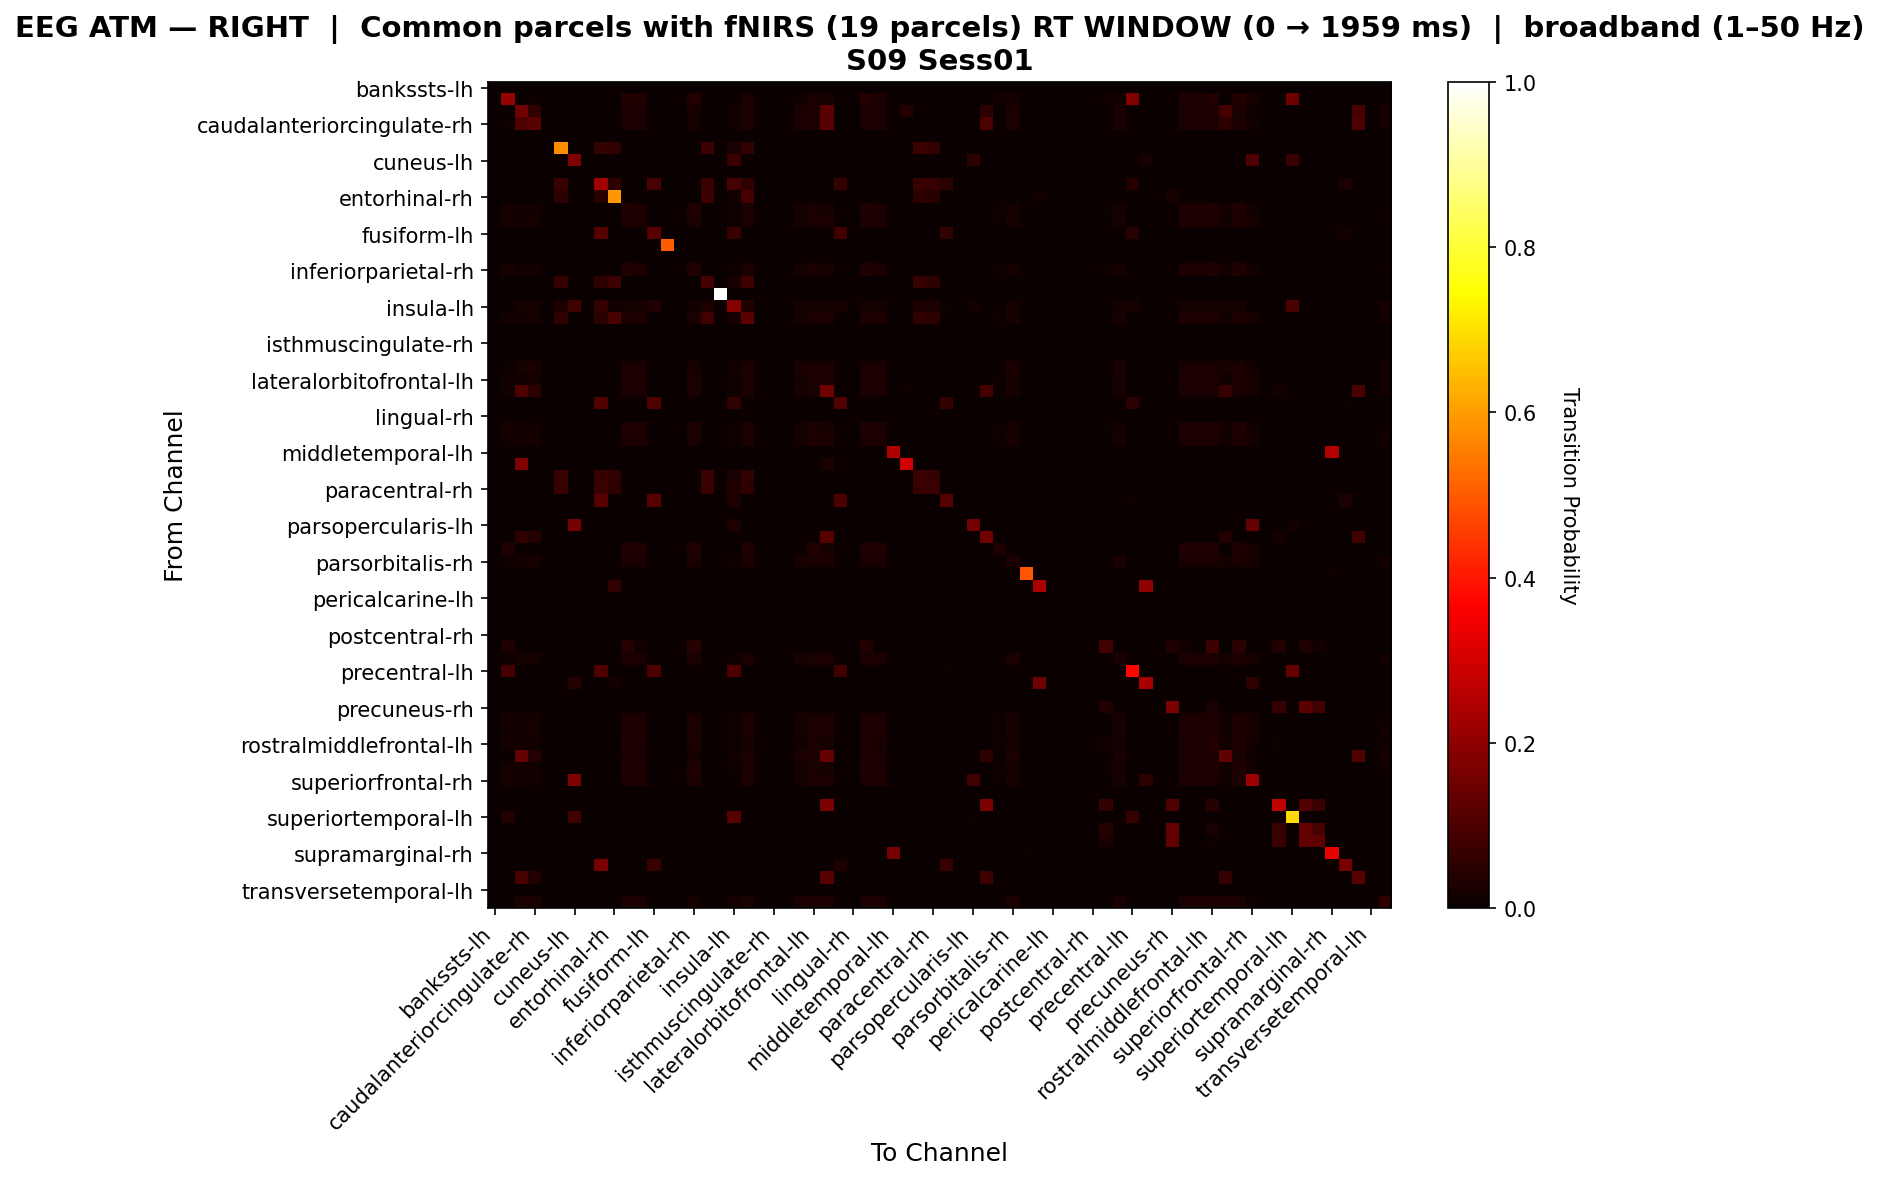

The table this chart was drawn from, first rows:
, bankssts-lh, bankssts-rh, caudalanteriorcingulate-lh, caudalanteriorcingulate-rh, caudalmiddlefrontal-lh, caudalmiddlefrontal-rh, cuneus-lh, cuneus-rh, entorhinal-lh, entorhinal-rh, frontalpole-lh, frontalpole-rh, fusiform-lh, fusiform-rh, inferiorparietal-lh, inferiorparietal-rh, inferiortemporal-lh, inferiortemporal-rh, insula-lh, insula-rh, isthmuscingulate-lh, isthmuscingulate-rh, lateraloccipital-lh
bankssts-lh, 0.0, 0.0, 0.0, 0.0, 0.0, 0.0, 0.0, 0.0, 0.0, 0.0, 0.0, 0.0, 0.0, 0.0, 0.0, 0.0, 0.0, 0.0, 0.0, 0.0, 0.0, 0.0, 0.0
bankssts-rh, 0.0, 0.2087, 0.002717, 0.005888, 0.0, 0.0, 0.0, 0.0, 0.0, 0.0, 0.03759, 0.03125, 0.0, 0.0, 0.0, 0.03759, 0.0, 0.0, 0.0, 0.02536, 0.0, 0.0, 0.0
caudalanteriorcingulate-lh, 0.0, 0.001773, 0.1525, 0.05584, 0.0, 0.0, 0.0, 0.0, 0.0, 0.0, 0.02527, 0.02527, 0.0, 0.0, 0.0, 0.02216, 0.0, 0.0, 0.01507, 0.02527, 0.0, 0.0, 0.0
caudalanteriorcingulate-rh, 0.0, 0.004382, 0.104, 0.1211, 0.0, 0.0, 0.0, 0.0, 0.0, 0.0, 0.0255, 0.0255, 0.0, 0.0, 0.0, 0.02271, 0.0, 0.0, 0.01355, 0.0255, 0.0, 0.0, 0.0
caudalmiddlefrontal-lh, 0.0, 0.0, 0.0, 0.0, 0.0, 0.0, 0.0, 0.0, 0.0, 0.0, 0.0, 0.0, 0.0, 0.0, 0.0, 0.0, 0.0, 0.0, 0.0, 0.0, 0.0, 0.0, 0.0
caudalmiddlefrontal-rh, 0.0, 0.0, 0.0, 0.0, 0.0, 0.5746, 0.0, 0.0, 0.06597, 0.06119, 0.0, 0.0, 0.0, 0.0, 0.0, 0.0, 0.07457, 0.0, 0.02677, 0.06119, 0.0, 0.0, 0.0
cuneus-lh, 0.0, 0.0, 0.0, 0.0, 0.0, 0.0, 0.1765, 0.0, 0.0, 0.0, 0.0, 0.0, 0.0, 0.0, 0.0, 0.0, 0.0, 0.0, 0.07458, 0.0, 0.0, 0.0, 0.0
cuneus-rh, 0.0, 0.0, 0.0, 0.0, 0.0, 0.0, 0.0, 0.0, 0.0, 0.0, 0.0, 0.0, 0.0, 0.0, 0.0, 0.0, 0.0, 0.0, 0.0, 0.0, 0.0, 0.0, 0.0
entorhinal-lh, 0.0, 0.0, 0.0, 0.0, 0.0, 0.07188, 0.0, 0.0, 0.2255, 0.05708, 0.0, 0.0, 0.09732, 0.0, 0.0, 0.0, 0.07188, 0.0, 0.09031, 0.05708, 0.0, 0.0, 0.0
entorhinal-rh, 0.0, 0.0, 0.0, 0.0, 0.0, 0.05455, 0.0, 0.0, 0.04628, 0.5901, 0.0, 0.0, 0.0, 0.0, 0.0, 0.0, 0.07521, 0.0, 0.0124, 0.08678, 0.0, 0.0, 0.0
frontalpole-lh, 0.0, 0.019, 0.01328, 0.01488, 0.0, 0.0, 0.0, 0.0, 0.0, 0.0, 0.03297, 0.0277, 0.0, 0.0, 0.0, 0.03136, 0.0, 0.0, 0.007784, 0.02473, 0.0, 0.0, 0.0
frontalpole-rh, 0.0, 0.01653, 0.01431, 0.01603, 0.0, 0.0, 0.0, 0.0, 0.0, 0.0, 0.0296, 0.0296, 0.0, 0.0, 0.0, 0.02787, 0.0, 0.0, 0.008387, 0.02664, 0.0, 0.0, 0.0
fusiform-lh, 0.0, 0.0, 0.0, 0.0, 0.0, 0.0, 0.0, 0.0, 0.1152, 0.0, 0.0, 0.0, 0.1142, 0.0, 0.0, 0.0, 0.0, 0.0, 0.07082, 0.0, 0.0, 0.0, 0.0
fusiform-rh, 0.0, 0.0, 0.0, 0.0, 0.0, 0.0, 0.0, 0.0, 0.0, 0.0, 0.0, 0.0, 0.0, 0.5, 0.0, 0.0, 0.0, 0.0, 0.0, 0.0, 0.0, 0.0, 0.0
inferiorparietal-lh, 0.0, 0.0, 0.0, 0.0, 0.0, 0.0, 0.0, 0.0, 0.0, 0.0, 0.0, 0.0, 0.0, 0.0, 0.0, 0.0, 0.0, 0.0, 0.0, 0.0, 0.0, 0.0, 0.0
inferiorparietal-rh, 0.0, 0.02, 0.01253, 0.01422, 0.0, 0.0, 0.0, 0.0, 0.0, 0.0, 0.03349, 0.02771, 0.0, 0.0, 0.0, 0.03325, 0.0, 0.0, 0.006747, 0.02458, 0.0, 0.0, 0.0
inferiortemporal-lh, 0.0, 0.0, 0.0, 0.0, 0.0, 0.06594, 0.0, 0.0, 0.0576, 0.07429, 0.0, 0.0, 0.0, 0.0, 0.0, 0.0, 0.08598, 0.0, 0.02337, 0.07429, 0.0, 0.0, 0.0
inferiortemporal-rh, 0.0, 0.0, 0.0, 0.0, 0.0, 0.0, 0.0, 0.0, 0.0, 0.0, 0.0, 0.0, 0.0, 0.0, 0.0, 0.0, 0.0, 1.0, 0.0, 0.0, 0.0, 0.0, 0.0
insula-lh, 0.0, 0.0, 0.01735, 0.01735, 0.0, 0.02948, 0.07969, 0.0, 0.06523, 0.01419, 0.01735, 0.01735, 0.03417, 0.0, 0.0, 0.01367, 0.02948, 0.0, 0.1847, 0.03154, 0.0, 0.0, 0.0
insula-rh, 0.0, 0.01417, 0.01522, 0.01706, 0.0, 0.05978, 0.0, 0.0, 0.05072, 0.0942, 0.02808, 0.02808, 0.0, 0.0, 0.0, 0.02625, 0.08243, 0.0, 0.02251, 0.1223, 0.0, 0.0, 0.0
isthmuscingulate-lh, 0.0, 0.0, 0.0, 0.0, 0.0, 0.0, 0.0, 0.0, 0.0, 0.0, 0.0, 0.0, 0.0, 0.0, 0.0, 0.0, 0.0, 0.0, 0.0, 0.0, 0.0, 0.0, 0.0
isthmuscingulate-rh, 0.0, 0.0, 0.0, 0.0, 0.0, 0.0, 0.0, 0.0, 0.0, 0.0, 0.0, 0.0, 0.0, 0.0, 0.0, 0.0, 0.0, 0.0, 0.0, 0.0, 0.0, 0.0, 0.0
lateraloccipital-lh, 0.0, 0.0, 0.0, 0.0, 0.0, 0.0, 0.0, 0.0, 0.0, 0.0, 0.0, 0.0, 0.0, 0.0, 0.0, 0.0, 0.0, 0.0, 0.0, 0.0, 0.0, 0.0, 0.0
lateraloccipital-rh, 0.0, 0.006259, 0.02135, 0.02393, 0.0, 0.0, 0.0, 0.0, 0.0, 0.0, 0.02577, 0.02577, 0.0, 0.0, 0.0, 0.0232, 0.0, 0.0, 0.01252, 0.02577, 0.0, 0.0, 0.0
lateralorbitofrontal-lh, 0.0, 0.01453, 0.01505, 0.01687, 0.0, 0.0, 0.0, 0.0, 0.0, 0.0, 0.02828, 0.02828, 0.0, 0.0, 0.0, 0.02647, 0.0, 0.0, 0.008822, 0.02802, 0.0, 0.0, 0.0
lateralorbitofrontal-rh, 0.0, 0.01221, 0.0983, 0.05119, 0.0, 0.0, 0.0, 0.0, 0.0, 0.0, 0.02726, 0.02726, 0.0, 0.0, 0.0, 0.02527, 0.0, 0.0, 0.009654, 0.02726, 0.0, 0.0, 0.0
lingual-lh, 0.0, 0.0, 0.0, 0.0, 0.0, 0.0, 0.0, 0.0, 0.1068, 0.0, 0.0, 0.0, 0.1068, 0.0, 0.0, 0.0, 0.0, 0.0, 0.06164, 0.0, 0.0, 0.0, 0.0
lingual-rh, 0.0, 0.0, 0.0, 0.0, 0.0, 0.0, 0.0, 0.0, 0.0, 0.0, 0.0, 0.0, 0.0, 0.0, 0.0, 0.0, 0.0, 0.0, 0.0, 0.0, 0.0, 0.0, 0.0
medialorbitofrontal-lh, 0.0, 0.01923, 0.01344, 0.01506, 0.0, 0.0, 0.0, 0.0, 0.0, 0.0, 0.03221, 0.02804, 0.0, 0.0, 0.0, 0.03058, 0.0, 0.0, 0.007878, 0.02502, 0.0, 0.0, 0.0
medialorbitofrontal-rh, 0.0, 0.01401, 0.01533, 0.01718, 0.0, 0.0, 0.0, 0.0, 0.0, 0.0, 0.02801, 0.02801, 0.0, 0.0, 0.0, 0.02616, 0.0, 0.0, 0.008985, 0.02801, 0.0, 0.0, 0.0
middletemporal-lh, 0.0, 0.0, 0.0, 0.0, 0.0, 0.0, 0.0, 0.0, 0.0, 0.0, 0.0, 0.0, 0.0, 0.0, 0.0, 0.0, 0.0, 0.0, 0.0, 0.0, 0.0, 0.0, 0.0
middletemporal-rh, 0.0, 0.0, 0.1729, 0.0, 0.0, 0.0, 0.0, 0.0, 0.0, 0.0, 0.0, 0.0, 0.0, 0.0, 0.0, 0.0, 0.0, 0.0, 0.0, 0.0, 0.0, 0.0, 0.0
paracentral-lh, 0.0, 0.0, 0.0, 0.0, 0.0, 0.07393, 0.0, 0.0, 0.06712, 0.06031, 0.0, 0.0, 0.0, 0.0, 0.0, 0.0, 0.07393, 0.0, 0.02724, 0.06031, 0.0, 0.0, 0.0
paracentral-rh, 0.0, 0.0, 0.0, 0.0, 0.0, 0.07143, 0.0, 0.0, 0.07143, 0.0558, 0.0, 0.0, 0.0, 0.0, 0.0, 0.0, 0.07143, 0.0, 0.03125, 0.0558, 0.0, 0.0, 0.0
parahippocampal-lh, 0.0, 0.0, 0.0, 0.0, 0.0, 0.0, 0.0, 0.0, 0.1124, 0.0, 0.0, 0.0, 0.1124, 0.0, 0.0, 0.0, 0.0, 0.0, 0.03012, 0.0, 0.0, 0.0, 0.0
parahippocampal-rh, 0.0, 0.0, 0.0, 0.0, 0.0, 0.0, 0.0, 0.0, 0.0, 0.0, 0.0, 0.0, 0.0, 0.0, 0.0, 0.0, 0.0, 0.0, 0.0, 0.0, 0.0, 0.0, 0.0
parsopercularis-lh, 0.0, 0.0, 0.0, 0.0, 0.0, 0.0, 0.1615, 0.0, 0.0, 0.0, 0.0, 0.0, 0.0, 0.0, 0.0, 0.0, 0.0, 0.0, 0.02795, 0.0, 0.0, 0.0, 0.0
parsopercularis-rh, 0.0, 0.0, 0.05729, 0.04167, 0.0, 0.0, 0.0, 0.0, 0.0, 0.0, 0.0, 0.0, 0.0, 0.0, 0.0, 0.0, 0.0, 0.0, 0.0, 0.0, 0.0, 0.0, 0.0
parsorbitalis-lh, 0.0, 0.03514, 0.0, 0.0, 0.0, 0.0, 0.0, 0.0, 0.0, 0.0, 0.03514, 0.03514, 0.0, 0.0, 0.0, 0.03514, 0.0, 0.0, 0.0, 0.03514, 0.0, 0.0, 0.0
parsorbitalis-rh, 0.0, 0.009121, 0.01889, 0.02117, 0.0, 0.0, 0.0, 0.0, 0.0, 0.0, 0.02638, 0.02638, 0.0, 0.0, 0.0, 0.0241, 0.0, 0.0, 0.01107, 0.02638, 0.0, 0.0, 0.0
parstriangularis-lh, 0.0, 0.0, 0.0, 0.0, 0.0, 0.0, 0.0, 0.0, 0.0, 0.0, 0.0, 0.0, 0.0, 0.0, 0.0, 0.0, 0.0, 0.0, 0.0, 0.0, 0.0, 0.0, 0.0
parstriangularis-rh, 0.0, 0.0, 0.0, 0.0, 0.0, 0.0, 0.0, 0.0, 0.0, 0.05882, 0.0, 0.0, 0.0, 0.0, 0.0, 0.0, 0.0, 0.0, 0.0, 0.0, 0.0, 0.0, 0.0
pericalcarine-lh, 0.0, 0.0, 0.0, 0.0, 0.0, 0.0, 0.0, 0.0, 0.0, 0.0, 0.0, 0.0, 0.0, 0.0, 0.0, 0.0, 0.0, 0.0, 0.0, 0.0, 0.0, 0.0, 0.0
pericalcarine-rh, 0.0, 0.0, 0.0, 0.0, 0.0, 0.0, 0.0, 0.0, 0.0, 0.0, 0.0, 0.0, 0.0, 0.0, 0.0, 0.0, 0.0, 0.0, 0.0, 0.0, 0.0, 0.0, 0.0
postcentral-lh, 0.0, 0.0, 0.0, 0.0, 0.0, 0.0, 0.0, 0.0, 0.0, 0.0, 0.0, 0.0, 0.0, 0.0, 0.0, 0.0, 0.0, 0.0, 0.0, 0.0, 0.0, 0.0, 0.0
postcentral-rh, 0.0, 0.0, 0.0, 0.0, 0.0, 0.0, 0.0, 0.0, 0.0, 0.0, 0.0, 0.0, 0.0, 0.0, 0.0, 0.0, 0.0, 0.0, 0.0, 0.0, 0.0, 0.0, 0.0
posteriorcingulate-lh, 0.0, 0.0314, 0.0, 0.0, 0.0, 0.0, 0.0, 0.0, 0.0, 0.0, 0.04227, 0.01329, 0.0, 0.0, 0.0, 0.04348, 0.0, 0.0, 0.0, 0.0, 0.0, 0.0, 0.0
posteriorcingulate-rh, 0.0, 0.009121, 0.01889, 0.02117, 0.0, 0.0, 0.0, 0.0, 0.0, 0.0, 0.02638, 0.02638, 0.0, 0.0, 0.0, 0.0241, 0.0, 0.0, 0.01107, 0.02638, 0.0, 0.0, 0.0
precentral-lh, 0.0, 0.08955, 0.0, 0.0, 0.0, 0.0, 0.0, 0.0, 0.103, 0.0, 0.0, 0.0, 0.103, 0.0, 0.0, 0.0, 0.0, 0.0, 0.103, 0.0, 0.0, 0.0, 0.0
precentral-rh, 0.0, 0.0, 0.0, 0.0, 0.0, 0.0, 0.04087, 0.0, 0.0, 0.01202, 0.0, 0.0, 0.0, 0.0, 0.0, 0.0, 0.0, 0.0, 0.0, 0.0, 0.0, 0.0, 0.0
precuneus-lh, 0.0, 0.0, 0.0, 0.0, 0.0, 0.0, 0.0, 0.0, 0.0, 0.0, 0.0, 0.0, 0.0, 0.0, 0.0, 0.0, 0.0, 0.0, 0.0, 0.0, 0.0, 0.0, 0.0
precuneus-rh, 0.0, 0.0, 0.0, 0.0, 0.0, 0.0, 0.0, 0.0, 0.0, 0.00125, 0.0, 0.0, 0.0, 0.0, 0.0, 0.0, 0.0, 0.0, 0.0, 0.0, 0.0, 0.0, 0.0
rostralanteriorcingulate-lh, 0.0, 0.01635, 0.01437, 0.01611, 0.0, 0.0, 0.0, 0.0, 0.0, 0.0, 0.02948, 0.02948, 0.0, 0.0, 0.0, 0.02775, 0.0, 0.0, 0.008424, 0.02676, 0.0, 0.0, 0.0
rostralanteriorcingulate-rh, 0.0, 0.01471, 0.01497, 0.01678, 0.0, 0.0, 0.0, 0.0, 0.0, 0.0, 0.02839, 0.02839, 0.0, 0.0, 0.0, 0.02659, 0.0, 0.0, 0.008776, 0.02788, 0.0, 0.0, 0.0
rostralmiddlefrontal-lh, 0.0, 0.018, 0.01258, 0.0141, 0.0, 0.0, 0.0, 0.0, 0.0, 0.0, 0.03145, 0.02625, 0.0, 0.0, 0.0, 0.03015, 0.0, 0.0, 0.007375, 0.02343, 0.0, 0.0, 0.0
rostralmiddlefrontal-rh, 0.0, 0.001354, 0.1332, 0.04188, 0.0, 0.0, 0.0, 0.0, 0.0, 0.0, 0.02527, 0.02527, 0.0, 0.0, 0.0, 0.02211, 0.0, 0.0, 0.01534, 0.02527, 0.0, 0.0, 0.0
superiorfrontal-lh, 0.0, 0.01885, 0.01317, 0.01476, 0.0, 0.0, 0.0, 0.0, 0.0, 0.0, 0.03292, 0.02748, 0.0, 0.0, 0.0, 0.03156, 0.0, 0.0, 0.00772, 0.02452, 0.0, 0.0, 0.0
superiorfrontal-rh, 0.0, 0.01853, 0.01192, 0.015, 0.0, 0.0, 0.1795, 0.0, 0.0, 0.0, 0.02824, 0.02824, 0.0, 0.0, 0.0, 0.02824, 0.0, 0.0, 0.003155, 0.02824, 0.0, 0.0, 0.0
superiorparietal-lh, 0.0, 0.0, 0.0, 0.0, 0.0, 0.0, 0.0, 0.0, 0.0, 0.0, 0.0, 0.0, 0.0, 0.0, 0.0, 0.0, 0.0, 0.0, 0.0, 0.0, 0.0, 0.0, 0.0
superiorparietal-rh, 0.0, 0.0, 0.0, 0.0, 0.0, 0.0, 0.0, 0.0, 0.0, 0.0, 0.0, 0.0, 0.0, 0.0, 0.0, 0.0, 0.0, 0.0, 0.0, 0.0, 0.0, 0.0, 0.0
... 8 more rows
